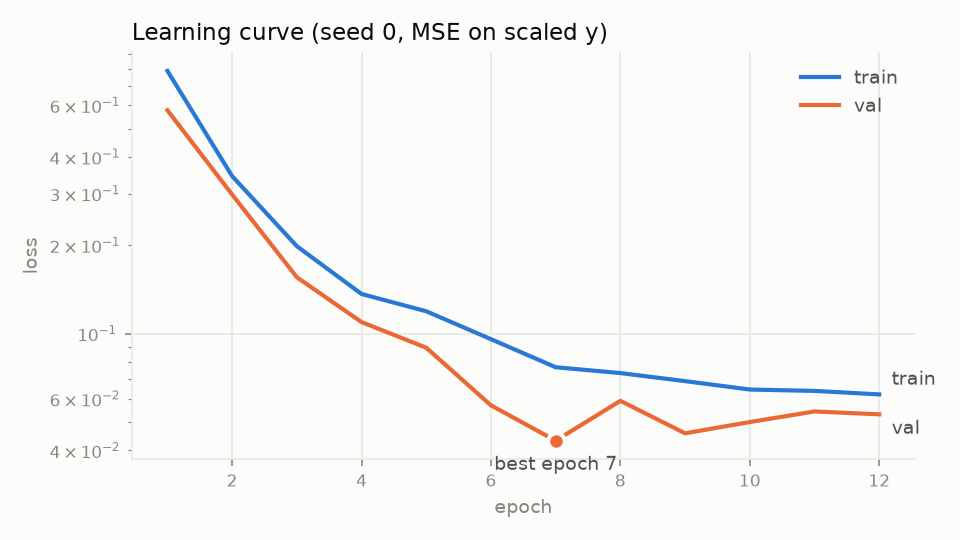

Source data for this figure (header and first rows):
epoch, train_loss, val_loss
1, 0.7865, 0.5774
2, 0.3444, 0.2979
3, 0.1987, 0.1557
4, 0.1365, 0.1095
5, 0.1192, 0.08952
6, 0.09575, 0.05695
7, 0.07682, 0.04316
8, 0.07337, 0.059
9, 0.06887, 0.04573
10, 0.06448, 0.04996
11, 0.06379, 0.05428
12, 0.06206, 0.05308
